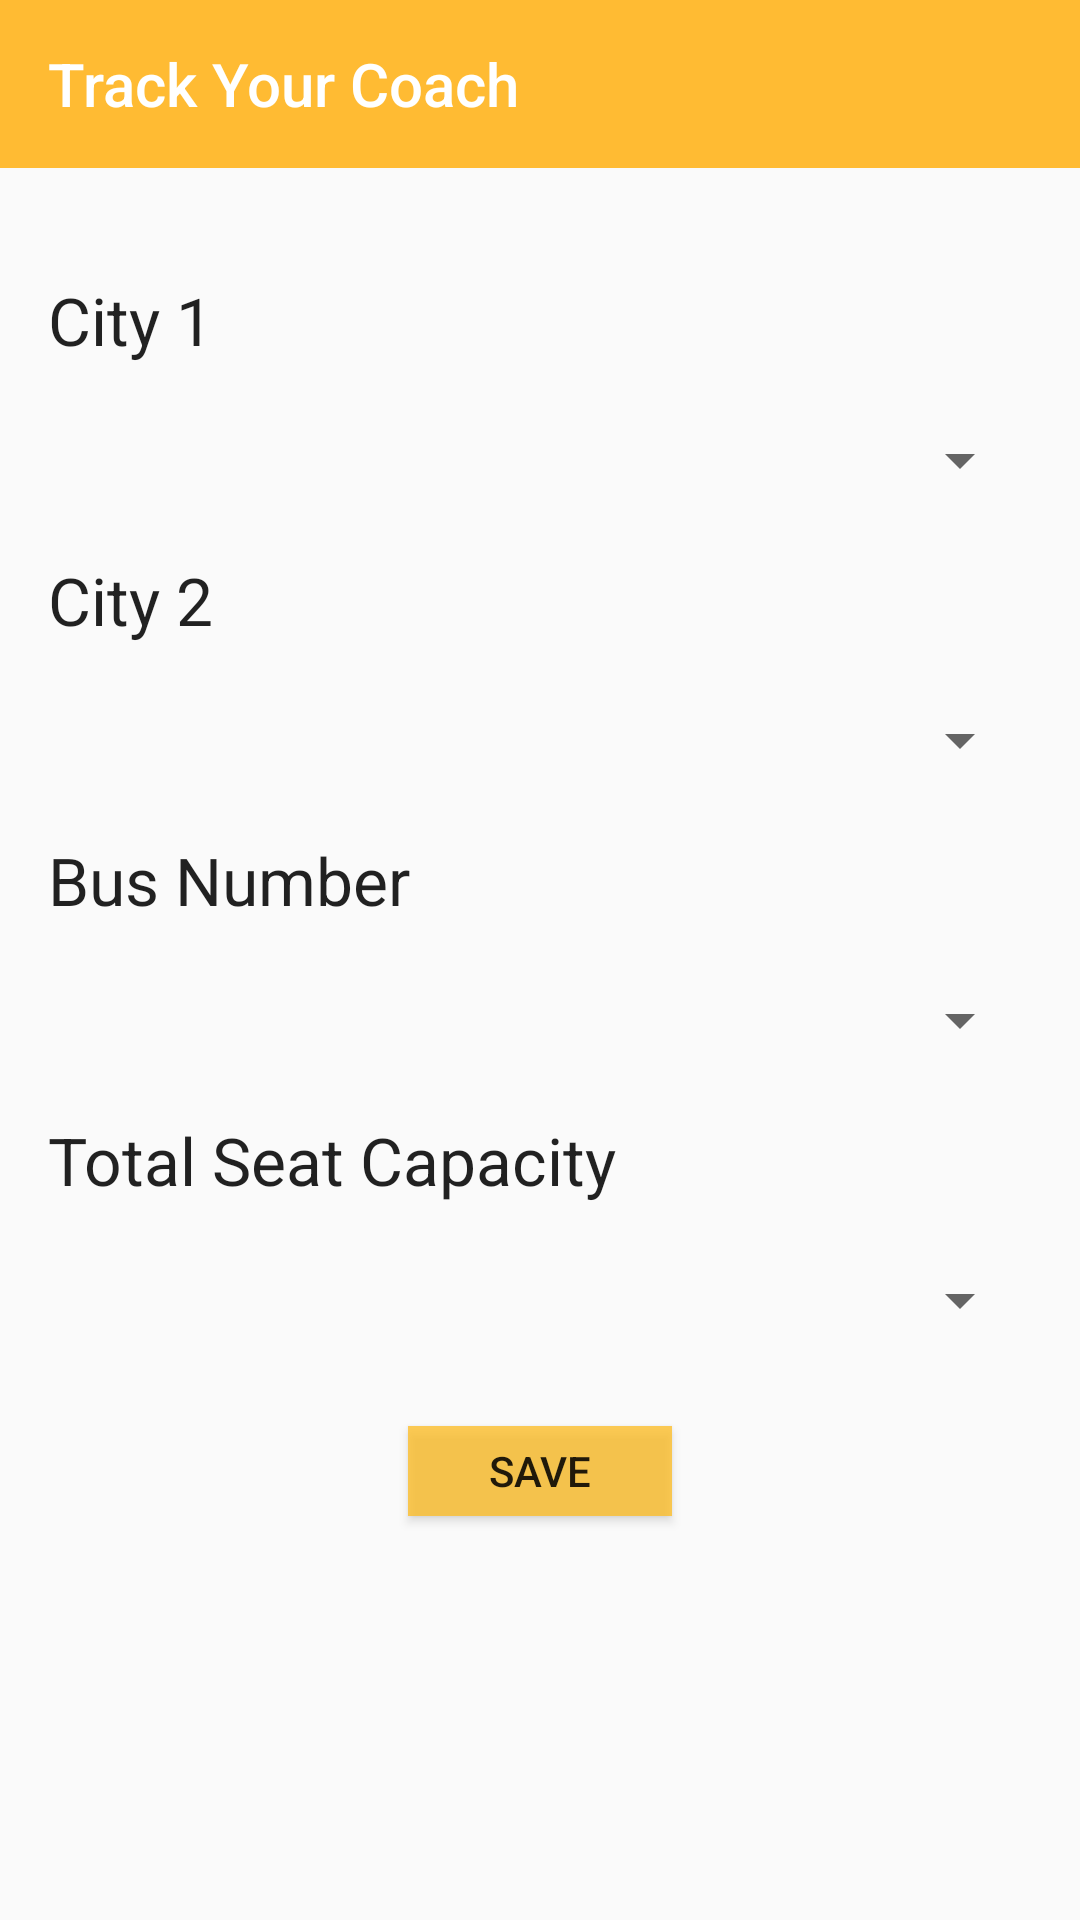

Produce the Android XML layout that renders to this screen, including the resource entries it uses.
<!-- AndroidManifest.xml: application theme AppTheme -->
<!-- res/layout/activity_edit_bus.xml -->
<?xml version="1.0" encoding="utf-8"?>

<LinearLayout xmlns:android="http://schemas.android.com/apk/res/android"
    xmlns:tools="http://schemas.android.com/tools"
    android:layout_width="match_parent"
    android:layout_height="match_parent"
    android:orientation="vertical"
    tools:context="com.example.arvind.hackathon.EditBus" >

    <include layout="@layout/navigation_actionbar"
        android:layout_height="wrap_content"
        android:layout_width="match_parent" />

    <RelativeLayout
        android:layout_width="match_parent"
        android:layout_height="match_parent"
        android:paddingBottom="16dp"
        android:paddingLeft="16dp"
        android:paddingRight="16dp"
        android:paddingTop="16dp" >

        <TextView
            android:id="@+id/textView2"
            android:layout_width="wrap_content"
            android:layout_height="wrap_content"
            android:layout_alignParentEnd="true"
            android:layout_alignParentLeft="true"
            android:layout_alignParentRight="true"
            android:layout_alignParentStart="true"
            android:layout_below="@+id/textView4"
            android:layout_marginTop="20dp"
            android:text="City 1"
            android:textAppearance="@style/Base.TextAppearance.AppCompat.Large" />

        <Spinner
            android:id="@+id/spinner"
            android:layout_width="match_parent"
            android:layout_height="wrap_content"
            android:layout_alignParentLeft="true"
            android:layout_alignParentStart="true"
            android:layout_below="@+id/textView2"
            android:layout_marginTop="20dp" />

        <TextView
            android:id="@+id/textView3"
            android:layout_width="wrap_content"
            android:layout_height="wrap_content"
            android:layout_alignParentEnd="true"
            android:layout_alignParentLeft="true"
            android:layout_alignParentRight="true"
            android:layout_alignParentStart="true"
            android:layout_below="@+id/spinner"
            android:layout_marginTop="20dp"
            android:text="City 2"
            android:textAppearance="@style/Base.TextAppearance.AppCompat.Large" />

        <Spinner
            android:id="@+id/spinner2"
            android:layout_width="match_parent"
            android:layout_height="wrap_content"
            android:layout_alignParentEnd="true"
            android:layout_alignParentRight="true"
            android:layout_below="@+id/textView3"
            android:layout_marginTop="20dp" />

        <TextView
            android:id="@+id/textView5"
            android:layout_width="wrap_content"
            android:layout_height="wrap_content"
            android:layout_alignParentEnd="true"
            android:layout_alignParentLeft="true"
            android:layout_alignParentRight="true"
            android:layout_alignParentStart="true"
            android:layout_below="@+id/spinner2"
            android:layout_marginTop="20dp"
            android:text="Bus Number"
            android:textAppearance="@style/Base.TextAppearance.AppCompat.Large" />

        <Spinner
            android:id="@+id/spinner3"
            android:layout_width="match_parent"
            android:layout_height="wrap_content"
            android:layout_alignParentEnd="true"
            android:layout_alignParentRight="true"
            android:layout_below="@+id/textView5"
            android:layout_marginTop="20dp" />

        <Spinner
            android:id="@+id/spinner4"
            android:layout_width="match_parent"
            android:layout_height="wrap_content"
            android:layout_below="@+id/textView6"
            android:layout_alignParentLeft="true"
            android:layout_alignParentStart="true"
            android:layout_marginTop="20dp" />

        <TextView
            android:id="@+id/textView6"
            android:layout_width="wrap_content"
            android:layout_height="wrap_content"
            android:layout_alignParentEnd="true"
            android:layout_alignParentLeft="true"
            android:layout_alignParentRight="true"
            android:layout_alignParentStart="true"
            android:layout_below="@+id/spinner3"
            android:layout_marginTop="20dp"
            android:text="Total Seat Capacity"
            android:textAppearance="@style/Base.TextAppearance.AppCompat.Large" />


        <Button
            android:id="@+id/button4"
            android:layout_width="wrap_content"
            android:layout_height="30dp"
            android:layout_marginTop="30dp"
            android:background="@color/colorPrimaryDark"
            android:text="Save"
            android:layout_below="@+id/spinner4"
            android:layout_centerHorizontal="true" />

    </RelativeLayout>

</LinearLayout>
<!-- res/layout/navigation_actionbar.xml (included above) -->
<?xml version="1.0" encoding="utf-8"?>

<android.support.v7.widget.Toolbar xmlns:android="http://schemas.android.com/apk/res/android"
    xmlns:app="http://schemas.android.com/apk/res-auto"
    android:id="@+id/nav_actionbar"
    android:layout_width="match_parent"
    android:layout_height="wrap_content"
    android:background="@android:color/holo_orange_light"
    android:orientation="vertical"
    android:theme="@style/ThemeOverlay.AppCompat.Dark"
    app:title="Track Your Coach">

</android.support.v7.widget.Toolbar>
<!-- resources referenced by this layout -->
<resources>
  <color name="colorPrimaryDark">#c0ffbd21</color>
  <style name="AppTheme" parent="Theme.AppCompat.Light.NoActionBar">
          
          <item name="colorPrimary">@color/colorPrimary</item>
          <item name="colorPrimaryDark">@color/colorPrimaryDark</item>
          <item name="colorAccent">@color/colorAccent</item>
      </style>
  <color name="colorPrimary">#000000</color>
  <color name="colorAccent">#FF4081</color>
</resources>
